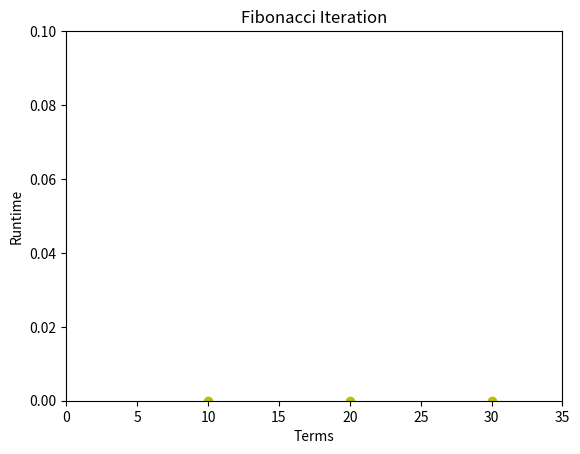

The script that saved this image:
import time
import matplotlib.pyplot as plt


terms = []
timer = []


def iterate1():

	tStart1 = time.time()

	iterms1 = 10
	terms.append(iterms1)
	
	x = 0
	y = 1
	print(x)
	while(iterms1-2):
		z = x + y
		x,y = y,z
		print(z)
		iterms1 = iterms1 - 1

	tEnd1 = time.time()
	runTime1 = tEnd1 - tStart1
	print(runTime1)

	timer.append(runTime1)


iterate1()


def iterate2():

	tStart2 = time.time()

	iterms2 = 20
	terms.append(iterms2)
	
	x = 0
	y = 1
	print(x)
	while(iterms2-2):
		z = x + y
		x,y = y,z
		print(z)
		iterms2 = iterms2 - 1

	tEnd2 = time.time()
	runTime2 = tEnd2 - tStart2
	print(runTime2)

	timer.append(runTime2)


iterate2()


def iterate3():

	tStart3 = time.time()

	iterms3 = 30
	terms.append(iterms3)
	
	x = 0
	y = 1
	print(x)
	while(iterms3-2):
		z = x + y
		x,y = y,z
		print(z)
		iterms3 = iterms3 - 1

	tEnd3 = time.time()
	runTime3 = tEnd3 - tStart3
	print(runTime3)

	timer.append(runTime3)


iterate3()



plt.plot(terms,timer, 'yo')
plt.xlabel('Terms')
plt.ylabel('Runtime')
plt.axis([0, 35, 0, 0.1])
plt.title("Fibonacci Iteration")
plt.show()